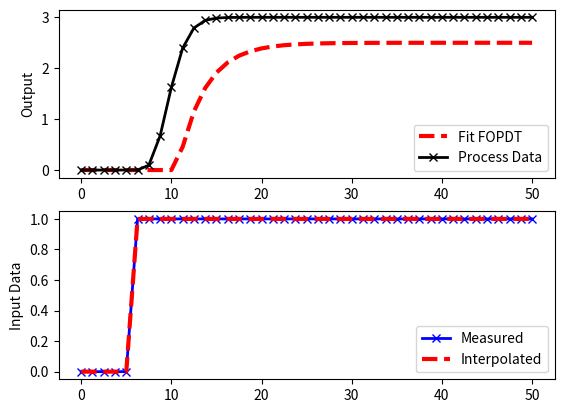

The script that saved this image:

import numpy as np
import matplotlib.pyplot as plt
from scipy.integrate import odeint
from scipy.optimize import minimize
from scipy.interpolate import interp1d

# define process model (to generate process data)
def process(y,t,n,u,Kp,taup):
    # arguments
    #  y[n] = outputs
    #  t    = time
    #  n    = order of the system
    #  u    = input value
    #  Kp   = process gain
    #  taup = process time constant

    # equations for higher order system
    dydt = np.zeros(n)
    # calculate derivative
    dydt[0] = (-y[0] + Kp * u)/(taup/n)
    for i in range(1,n):
       dydt[i] = (-y[i] + y[i-1])/(taup/n)
    return dydt

# define first-order plus dead-time approximation
def fopdt(y,t,uf,Km,taum,thetam):
    # arguments
    #  y      = output
    #  t      = time
    #  uf     = input linear function (for time shift)
    #  Km     = model gain
    #  taum   = model time constant
    #  thetam = model time constant
    # time-shift u
    try:
        if (t-thetam) <= 0:
            um = uf(0.0)
        else:
            um = uf(t-thetam)
    except:
        #print('Error with time extrapolation: ' + str(t))
        um = 0
    # calculate derivative
    dydt = (-y + Km * um)/taum
    return dydt

# specify number of steps
ns = 40
# define time points
t = np.linspace(0,50,ns+1)
delta_t = t[1]-t[0]
# define input vector
u = np.zeros(ns+1)
u[5:] = 1.0
# create linear interpolation of the u data versus time
uf = interp1d(t,u)

# use this function or replace yp with real process data
def sim_process_data():
    # higher order process
    n=10       # order
    Kp=3.0    # gain
    taup=5.0   # time constant
    # storage for predictions or data
    yp = np.zeros(ns+1)  # process
    for i in range(1,ns+1):
        if i==1:
            yp0 = np.zeros(n)
        ts = [delta_t*(i-1),delta_t*i]
        y = odeint(process,yp0,ts,args=(n,u[i],Kp,taup))
        yp0 = y[-1]
        yp[i] = y[1][n-1]
    return yp
yp = sim_process_data()

# simulate FOPDT model with x=[Km,taum,thetam]
def sim_model(Km,taum,thetam):
    # input arguments
    #Km
    #taum
    #thetam
    # storage for model values
    ym = np.zeros(ns+1)  # model
    # initial condition
    ym[0] = 0
    # loop through time steps
    for i in range(1,ns+1):
        ts = [delta_t*(i-1),delta_t*i]
        y1 = odeint(fopdt,ym[i-1],ts,args=(uf,Km,taum,thetam))
        ym[i] = y1[-1]
    return ym

# calculate model with updated parameters
Km = 2.5
taum = 3.0
thetam = 5.0
ym = sim_model(Km,taum,thetam)

# plot results
plt.figure()
plt.subplot(2,1,1)
plt.plot(t,ym,'r--',linewidth=3,label='Fit FOPDT')
plt.plot(t,yp,'kx-',linewidth=2,label='Process Data')
plt.ylabel('Output')
plt.legend(loc='best')
plt.subplot(2,1,2)
plt.plot(t,u,'bx-',linewidth=2)
plt.plot(t,uf(t),'r--',linewidth=3)
plt.legend(['Measured','Interpolated'],loc='best')
plt.ylabel('Input Data')

plt.show()
